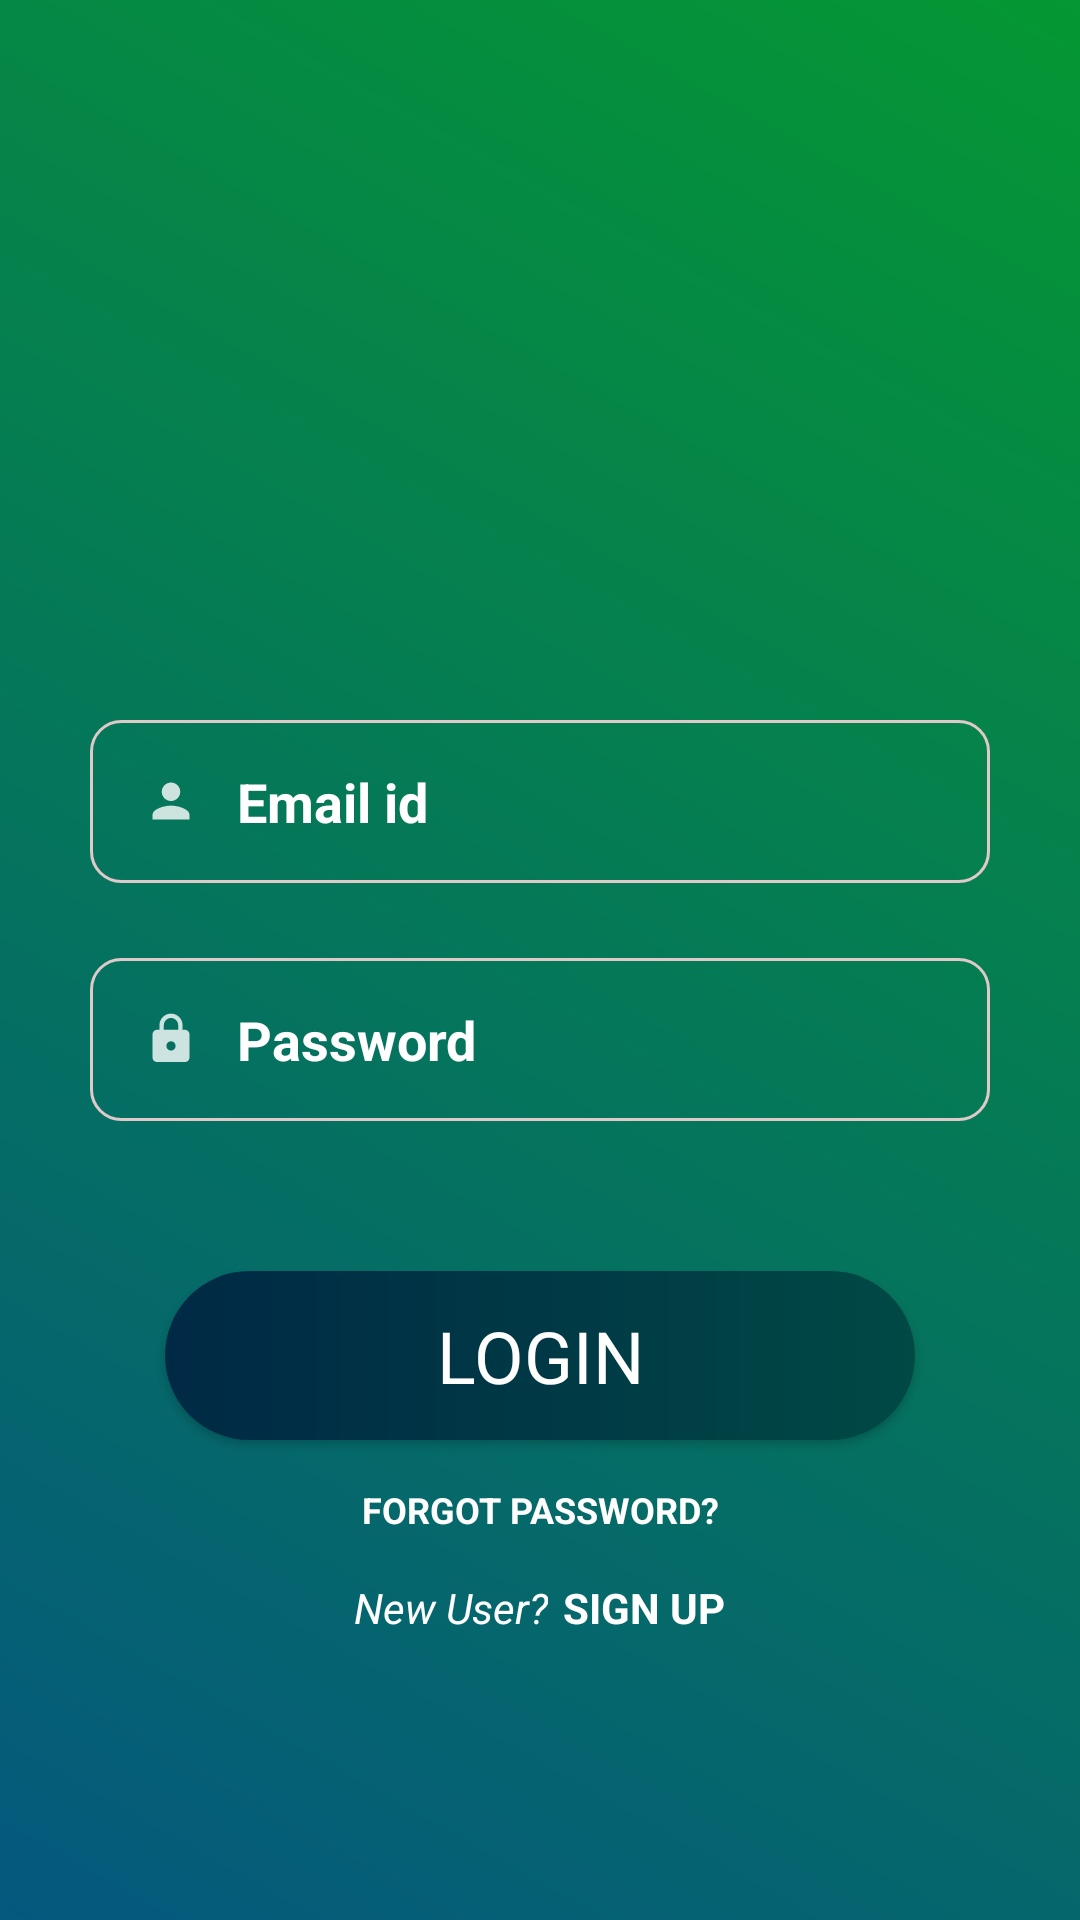

Reconstruct the res/layout file that produces this screen, plus the resources it refers to.
<!-- AndroidManifest.xml: application theme AppTheme -->
<!-- res/layout/activity_login.xml -->
<?xml version="1.0" encoding="utf-8"?>

<RelativeLayout xmlns:android="http://schemas.android.com/apk/res/android"
    xmlns:app="http://schemas.android.com/apk/res-auto"
    android:orientation="vertical"
    xmlns:tools="http://schemas.android.com/tools"
    android:layout_width="match_parent"
    android:layout_height="match_parent"
    tools:context=".LoginActivity"
    android:background="@drawable/gradient1"
    >


    <RelativeLayout
        android:layout_width="match_parent"
        android:layout_height="650dp"
        android:layout_centerHorizontal="true"
        android:layout_centerVertical="true">

        <ImageView
            android:id="@+id/logo"
            android:layout_width="150dp"
            android:layout_height="150dp"
            android:layout_alignParentTop="true"
            android:layout_centerHorizontal="true"
            android:layout_marginTop="30dp"
            android:background="@drawable/logo_transparent" />

        <EditText
            android:id="@+id/ed_email"
            android:ems="10"
            android:layout_width="300dp"
            android:layout_height="wrap_content"
            android:layout_below="@+id/logo"
            android:drawableLeft="@drawable/person"
            android:layout_centerHorizontal="true"
            android:layout_marginTop="60dp"
            android:textCursorDrawable = "@null"
            android:background="@drawable/border3"
            android:textStyle="bold"
            android:textSize="18dp"
            android:textColor="#FFFFFF"
            android:textColorHint="#FFFFFF"
            android:drawablePadding="10dp"
            android:padding="15dp"
            android:hint="Email id"

            />




        <EditText
            android:layout_marginTop="25dp"
            android:id="@+id/ed_password"
            android:ems="10"
            android:layout_width="300dp"
            android:layout_height="wrap_content"
            android:layout_below="@+id/ed_email"
            android:drawableLeft="@drawable/lock"
            android:background="@drawable/border3"
            android:drawablePadding="10dp"
            android:textCursorDrawable = "@null"
            android:layout_centerHorizontal="true"
            android:textStyle="bold"
            android:textSize="18dp"
            android:textColor="#FFFFFF"
            android:textColorHint="#FFFFFF"
            android:padding="15dp"
            android:hint="Password"
            android:inputType="textPassword"
            />

        <Button
            android:id="@+id/btn_login"
            android:layout_width="250dp"
            android:layout_height="wrap_content"
            android:layout_below="@id/ed_password"
            android:layout_centerHorizontal="true"
            android:layout_marginTop="50dp"
            android:background="@drawable/border4"
            android:gravity="center"
            android:padding="12dp"
            android:text="LOGIN"
            android:textAppearance="@style/TextAppearance.AppCompat.Medium"
            android:textColor="#FFFFFF"
            android:textSize="24dp" />

        <TextView
            android:id="@+id/forgot"
            android:layout_width="250dp"
            android:layout_height="wrap_content"
            android:layout_below="@id/btn_login"
            android:layout_centerHorizontal="true"
            android:layout_marginTop="15dp"
            android:gravity="center_horizontal"
            android:text="FORGOT PASSWORD?"
            android:textStyle="bold"
            android:textColor="#FFFFFF"
            android:textSize="12dp" />

        <androidx.constraintlayout.widget.ConstraintLayout
            android:id="@+id/txtsignup"
            android:layout_below="@id/forgot"
            android:layout_width="wrap_content"
            android:layout_height="wrap_content"
            android:layout_marginTop="15dp"
            android:layout_centerHorizontal="true"
            android:onClick="moveToRegistration">

            <TextView
                android:id="@+id/textView"
                android:layout_width="wrap_content"
                android:layout_height="wrap_content"
                android:gravity="right"
                android:text="New User?"
                android:textColor="#FFFFFF"
                android:textSize="14dp"
                android:paddingRight="2dp"
                android:textStyle="italic"
                app:layout_constraintBottom_toBottomOf="parent"
                app:layout_constraintStart_toStartOf="parent"
                app:layout_constraintTop_toTopOf="parent" />
            <TextView
                android:layout_width="wrap_content"
                android:layout_height="wrap_content"
                android:gravity="left"
                android:text="SIGN UP"
                android:textColor="#FFFFFF"
                android:textSize="14dp"
                android:paddingStart="3dp"
                android:textStyle="bold"
                app:layout_constraintBottom_toBottomOf="parent"
                app:layout_constraintStart_toEndOf="@id/textView"
                app:layout_constraintEnd_toEndOf="parent"
                app:layout_constraintTop_toTopOf="parent" />
        </androidx.constraintlayout.widget.ConstraintLayout>

    </RelativeLayout>






</RelativeLayout>
<!-- resources referenced by this layout -->
<resources>
  <!-- drawable border3 (drawable) -->
  <?xml version="1.0" encoding="utf-8"?>
  
  <shape xmlns:android="http://schemas.android.com/apk/res/android">
      <corners android:radius="10dp"/>
      <stroke android:color="#DFC9C9"/>
      <stroke android:width="1dp"/>
  
  
  </shape>
  <!-- drawable border4 (drawable) -->
  <?xml version="1.0" encoding="utf-8"?>
  
  <shape xmlns:android="http://schemas.android.com/apk/res/android">
      <corners android:radius="30dp"/>
      <gradient android:startColor="#002945"/>
      <gradient android:endColor="#004945"/>
  
  
  </shape>
  <!-- drawable gradient1 (drawable) -->
  <?xml version="1.0" encoding="utf-8"?>
  
  <selector xmlns:android="http://schemas.android.com/apk/res/android">
      <item>
          <shape android:shape="rectangle">
              <gradient android:startColor="#059733"
                  android:endColor="#05587e"
                  android:angle="225" />
          </shape>
      </item>
  </selector>
  <!-- drawable lock (drawable-anydpi) -->
  <vector xmlns:android="http://schemas.android.com/apk/res/android"
      android:width="24dp"
      android:height="24dp"
      android:viewportWidth="31.2"
      android:viewportHeight="31.2"
      android:tint="#FFFFFF"
      android:alpha="0.8">
    <group android:translateX="3.6"
        android:translateY="3.6">
        <path
            android:fillColor="#FF000000"
            android:pathData="M18,8h-1L17,6c0,-2.76 -2.24,-5 -5,-5S7,3.24 7,6v2L6,8c-1.1,0 -2,0.9 -2,2v10c0,1.1 0.9,2 2,2h12c1.1,0 2,-0.9 2,-2L20,10c0,-1.1 -0.9,-2 -2,-2zM12,17c-1.1,0 -2,-0.9 -2,-2s0.9,-2 2,-2 2,0.9 2,2 -0.9,2 -2,2zM15.1,8L8.9,8L8.9,6c0,-1.71 1.39,-3.1 3.1,-3.1 1.71,0 3.1,1.39 3.1,3.1v2z"/>
    </group>
  </vector>
  <!-- drawable person (drawable-anydpi) -->
  <vector xmlns:android="http://schemas.android.com/apk/res/android"
      android:width="24dp"
      android:height="24dp"
      android:viewportWidth="31.2"
      android:viewportHeight="31.2"
      android:tint="#FFFFFF"
      android:alpha="0.8">
    <group android:translateX="3.6"
        android:translateY="3.6">
        <path
            android:fillColor="#FF000000"
            android:pathData="M12,12c2.21,0 4,-1.79 4,-4s-1.79,-4 -4,-4 -4,1.79 -4,4 1.79,4 4,4zM12,14c-2.67,0 -8,1.34 -8,4v2h16v-2c0,-2.66 -5.33,-4 -8,-4z"/>
    </group>
  </vector>
  <style name="AppTheme" parent="Theme.AppCompat.Light.NoActionBar">
          
          <item name="colorPrimary">#FFFFFF</item>
          <item name="colorPrimaryDark">#097D50</item>
          <item name="colorAccent">#097D50</item>
      </style>
</resources>
